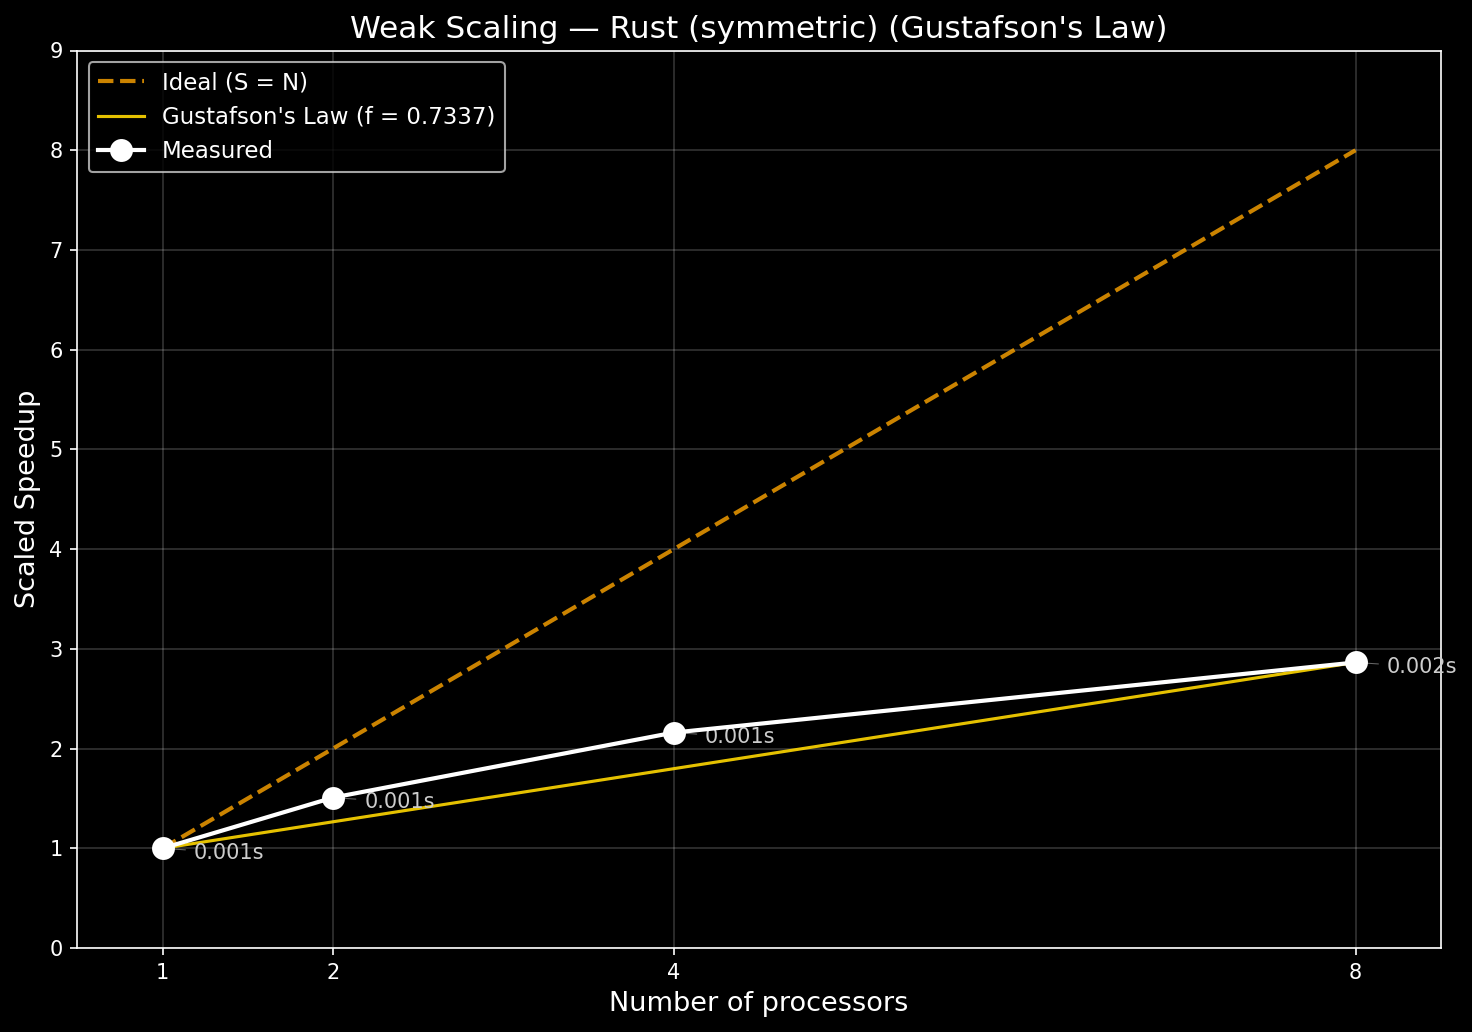

Data behind this chart, as committed beside it:
cores, run, time, branches
1, 1, 0.000810, 16383
1, 2, 0.001050, 16383
1, 3, 0.001510, 16383
1, 4, 0.000540, 16383
1, 5, 0.000530, 16383
1, 6, 0.000690, 16383
1, 7, 0.000760, 16383
1, 8, 0.000460, 16383
1, 9, 0.000450, 16383
1, 10, 0.000450, 16383
2, 1, 0.000840, 32767
2, 2, 0.001250, 32767
2, 3, 0.000780, 32767
2, 4, 0.000780, 32767
2, 5, 0.001140, 32767
2, 6, 0.000980, 32767
2, 7, 0.000800, 32767
2, 8, 0.000830, 32767
2, 9, 0.001250, 32767
2, 10, 0.000960, 32767
4, 1, 0.001490, 65535
4, 2, 0.001320, 65535
4, 3, 0.000980, 65535
4, 4, 0.001760, 65535
4, 5, 0.001310, 65535
4, 6, 0.001030, 65535
4, 7, 0.001040, 65535
4, 8, 0.001090, 65535
4, 9, 0.002030, 65535
4, 10, 0.001370, 65535
8, 1, 0.002120, 131071
8, 2, 0.002540, 131071
8, 3, 0.001810, 131071
8, 4, 0.001930, 131071
8, 5, 0.001940, 131071
8, 6, 0.001920, 131071
8, 7, 0.001950, 131071
8, 8, 0.001670, 131071
8, 9, 0.002020, 131071
8, 10, 0.002350, 131071
